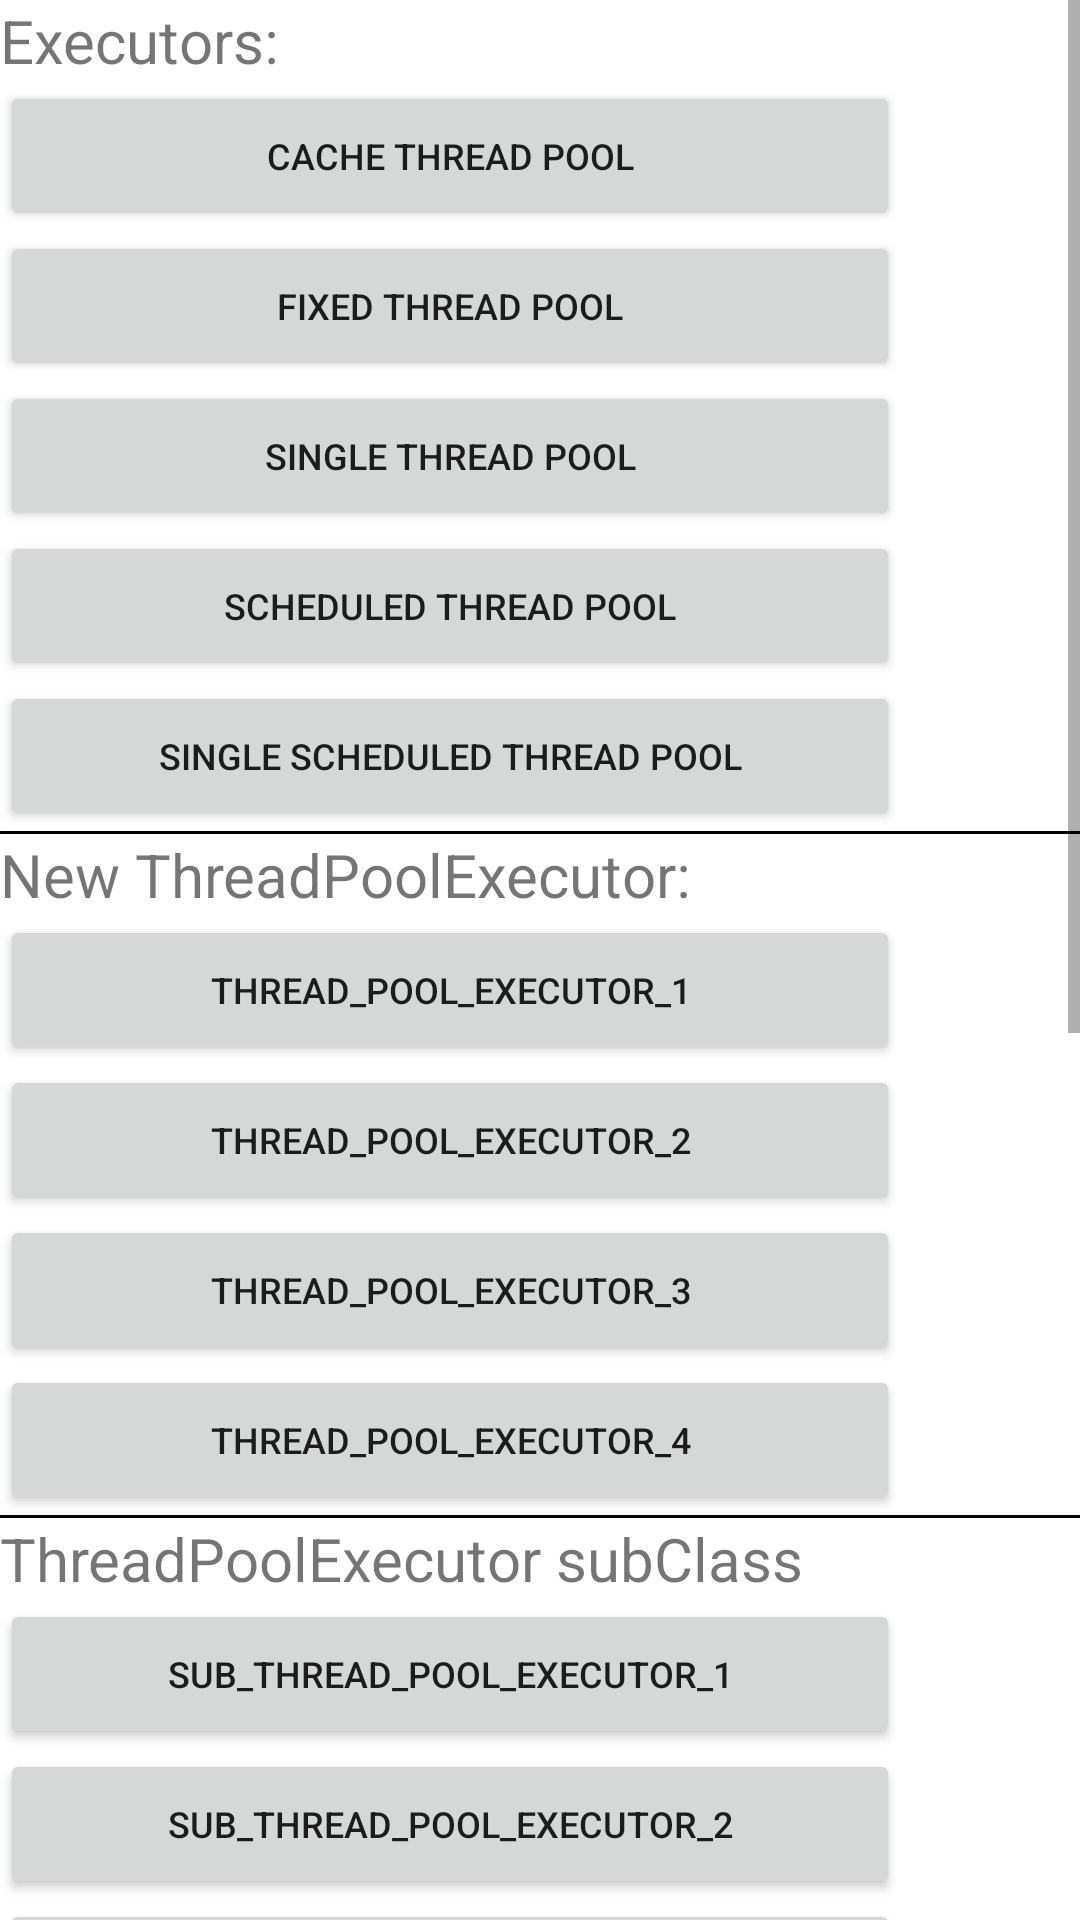

Produce the Android XML layout that renders to this screen, including the resource entries it uses.
<!-- AndroidManifest.xml: application theme Theme.Asm_hook -->
<!-- res/layout/activity_handle_thread.xml -->
<?xml version="1.0" encoding="utf-8"?>
<ScrollView xmlns:android="http://schemas.android.com/apk/res/android"
    xmlns:tools="http://schemas.android.com/tools"
    android:layout_width="match_parent"
    android:layout_height="match_parent">

    <LinearLayout
        android:layout_width="match_parent"
        android:layout_height="wrap_content"
        android:orientation="vertical"
        tools:context=".handleThread.HandleThreadActivity">

        <TextView
            android:text="Executors:"
            android:textSize="20sp"
            android:layout_width="wrap_content"
            android:layout_height="wrap_content"/>

        <Button
            android:id="@+id/cache"
            android:layout_width="300dp"
            android:layout_height="50dp"
            android:text="cache thread pool"
            android:textSize="12sp" />

        <Button
            android:id="@+id/fixed"
            android:layout_width="300dp"
            android:layout_height="50dp"
            android:text="fixed thread pool"
            android:textSize="12sp" />

        <Button
            android:id="@+id/single"
            android:layout_width="300dp"
            android:layout_height="50dp"
            android:text="single thread pool"
            android:textSize="12sp" />

        <Button
            android:id="@+id/Scheduled"
            android:layout_width="300dp"
            android:layout_height="50dp"
            android:text="Scheduled thread pool"
            android:textSize="12sp" />

        <Button
            android:id="@+id/single_scheduled"
            android:layout_width="300dp"
            android:layout_height="50dp"
            android:text="single scheduled thread pool"
            android:textSize="12sp" />

        <View
            android:layout_width="match_parent"
            android:layout_height="1dp"
            android:background="@color/black" />

        <TextView
            android:text="New ThreadPoolExecutor:"
            android:textSize="20sp"
            android:layout_width="wrap_content"
            android:layout_height="wrap_content"/>

        <Button
            android:id="@+id/thread_pool_executor_1"
            android:layout_width="300dp"
            android:layout_height="50dp"
            android:text="thread_pool_executor_1"
            android:textSize="12sp" />

        <Button
            android:id="@+id/thread_pool_executor_2"
            android:layout_width="300dp"
            android:layout_height="50dp"
            android:text="thread_pool_executor_2"
            android:textSize="12sp" />

        <Button
            android:id="@+id/thread_pool_executor_3"
            android:layout_width="300dp"
            android:layout_height="50dp"
            android:text="thread_pool_executor_3"
            android:textSize="12sp" />

        <Button
            android:id="@+id/thread_pool_executor_4"
            android:layout_width="300dp"
            android:layout_height="50dp"
            android:text="thread_pool_executor_4"
            android:textSize="12sp" />

        <View
            android:layout_width="match_parent"
            android:layout_height="1dp"
            android:background="@color/black" />

        <TextView
            android:text="ThreadPoolExecutor subClass"
            android:textSize="20sp"
            android:layout_width="wrap_content"
            android:layout_height="wrap_content"/>

        <Button
            android:id="@+id/sub_thread_pool_executor_1"
            android:layout_width="300dp"
            android:layout_height="50dp"
            android:text="sub_thread_pool_executor_1"
            android:textSize="12sp" />

        <Button
            android:id="@+id/sub_thread_pool_executor_2"
            android:layout_width="300dp"
            android:layout_height="50dp"
            android:text="sub_thread_pool_executor_2"
            android:textSize="12sp" />


        <Button
            android:id="@+id/sub_thread_pool_executor_3"
            android:layout_width="300dp"
            android:layout_height="50dp"
            android:text="sub_thread_pool_executor_3"
            android:textSize="12sp" />


        <Button
            android:id="@+id/sub_thread_pool_executor_4"
            android:layout_width="300dp"
            android:layout_height="50dp"
            android:text="sub_thread_pool_executor_4"
            android:textSize="12sp" />

        <View
            android:layout_width="match_parent"
            android:layout_height="1dp"
            android:background="@color/black" />

        <TextView
            android:text="New Timer"
            android:textSize="20sp"
            android:layout_width="wrap_content"
            android:layout_height="wrap_content"/>

        <Button
            android:id="@+id/New_Timer_1"
            android:layout_width="300dp"
            android:layout_height="50dp"
            android:text="New_Timer_1"
            android:textSize="12sp" />

        <Button
            android:id="@+id/New_Timer_2"
            android:layout_width="300dp"
            android:layout_height="50dp"
            android:text="New_Timer_2"
            android:textSize="12sp" />


        <Button
            android:id="@+id/New_Timer_3"
            android:layout_width="300dp"
            android:layout_height="50dp"
            android:text="New_Timer_3"
            android:textSize="12sp" />


        <Button
            android:id="@+id/New_Timer_4"
            android:layout_width="300dp"
            android:layout_height="50dp"
            android:text="New_Timer_4"
            android:textSize="12sp" />

        <View
            android:layout_width="match_parent"
            android:layout_height="1dp"
            android:background="@color/black" />

        <TextView
            android:text="Timer Subclass"
            android:textSize="20sp"
            android:layout_width="wrap_content"
            android:layout_height="wrap_content"/>

        <Button
            android:id="@+id/Sub_Timer_1"
            android:layout_width="300dp"
            android:layout_height="50dp"
            android:text="Sub_Timer_1"
            android:textSize="12sp" />

        <Button
            android:id="@+id/Sub_Timer_2"
            android:layout_width="300dp"
            android:layout_height="50dp"
            android:text="Sub_Timer_2"
            android:textSize="12sp" />


        <Button
            android:id="@+id/Sub_Timer_3"
            android:layout_width="300dp"
            android:layout_height="50dp"
            android:text="Sub_Timer_3"
            android:textSize="12sp" />



        <Button
            android:id="@+id/Sub_Timer_4"
            android:layout_width="300dp"
            android:layout_height="50dp"
            android:text="Sub_Timer_4"
            android:textSize="12sp" />


    </LinearLayout>

</ScrollView>
<!-- resources referenced by this layout -->
<resources>
  <style name="Theme.Asm_hook" parent="Theme.MaterialComponents.DayNight.DarkActionBar">
          
          <item name="colorPrimary">@color/purple_500</item>
          <item name="colorPrimaryVariant">@color/purple_700</item>
          <item name="colorOnPrimary">@color/white</item>
          
          <item name="colorSecondary">@color/teal_200</item>
          <item name="colorSecondaryVariant">@color/teal_700</item>
          <item name="colorOnSecondary">@color/black</item>
          
          <item name="android:statusBarColor" tools:targetApi="l">?attr/colorPrimaryVariant</item>
          
      </style>
  <!-- not gathered from this repository: default colours our renderer supplied (Android Studio template values) -->
  <color name="purple_500">#FF6200EE</color>
  <color name="purple_700">#FF3700B3</color>
  <color name="teal_200">#FF03DAC5</color>
  <color name="teal_700">#FF018786</color>
  <color name="black">#FF000000</color>
  <color name="white">#FFFFFFFF</color>
</resources>
